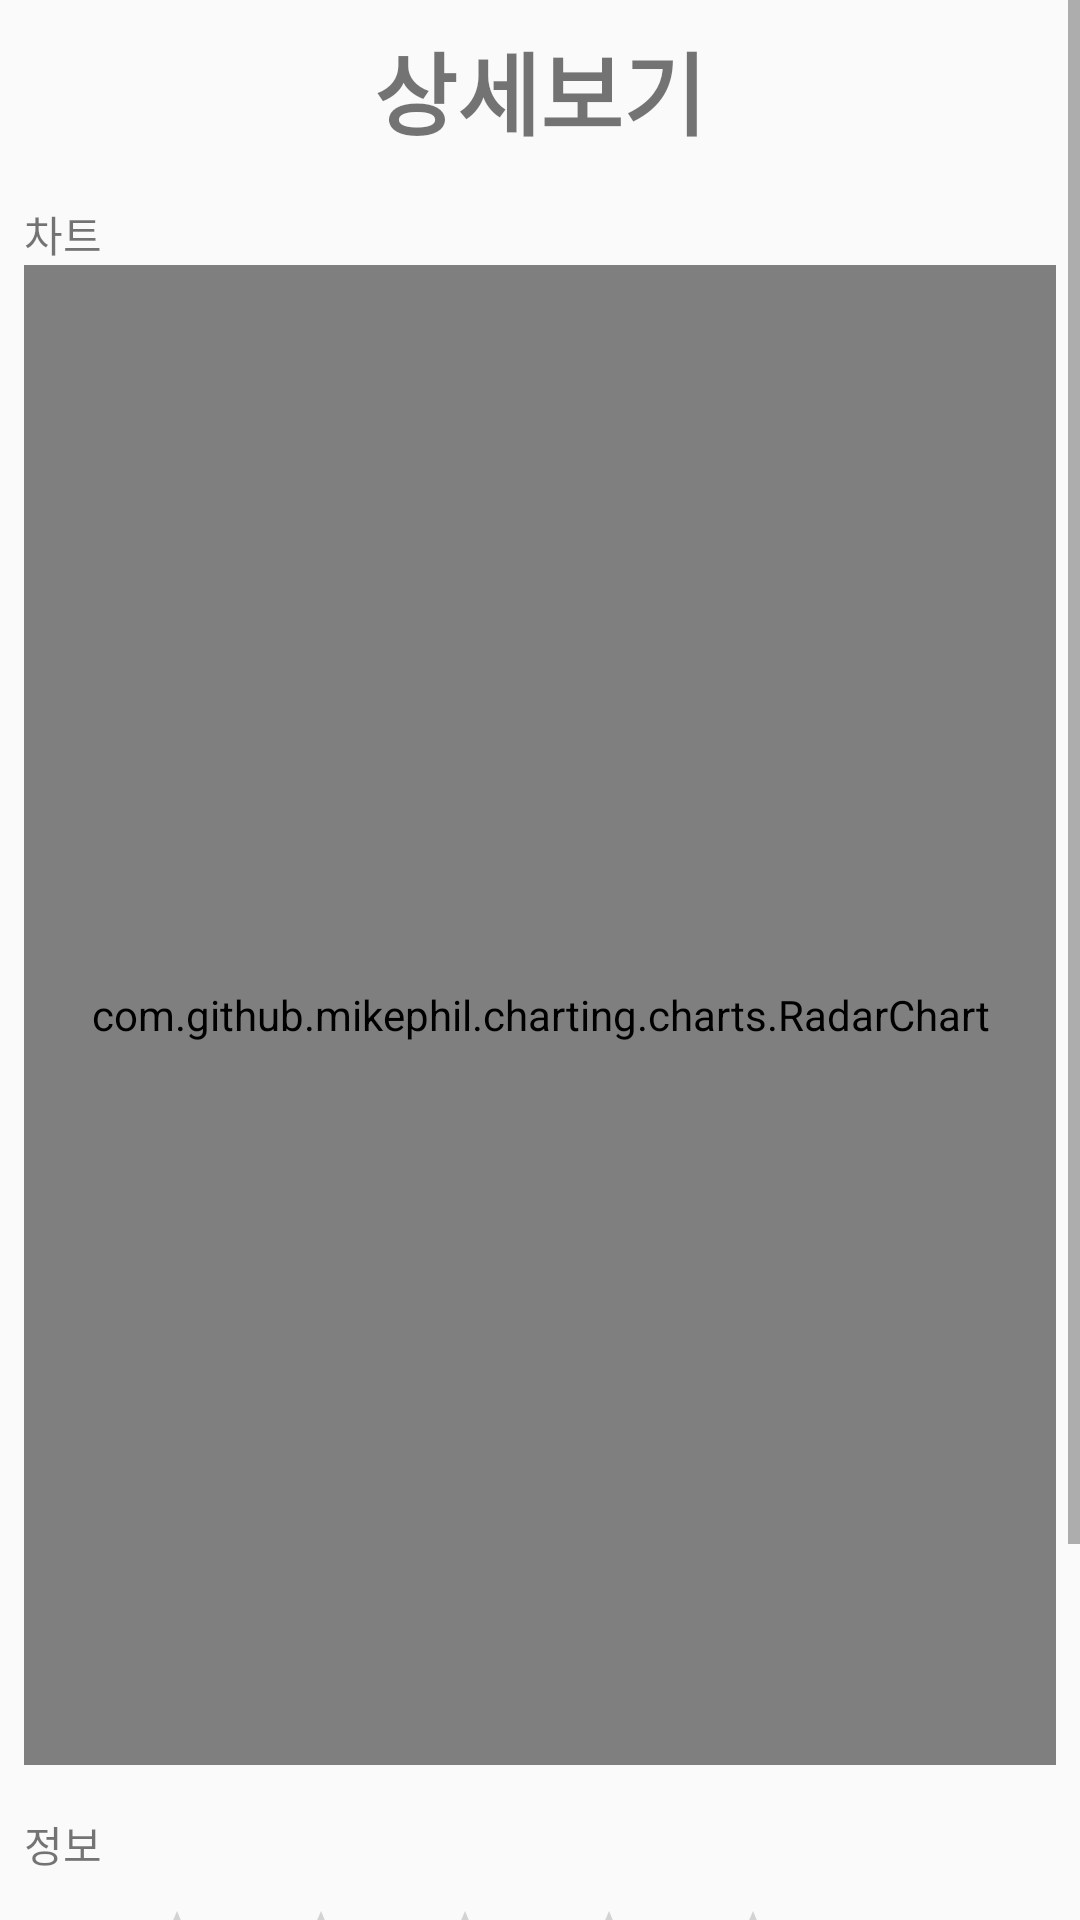

Layout XML and referenced resources for this Android screen:
<!-- AndroidManifest.xml: application theme Theme.Penthouse_bogmjary -->
<!-- res/layout/activity_map_search_detail.xml -->
<?xml version="1.0" encoding="utf-8"?>
<ScrollView xmlns:android="http://schemas.android.com/apk/res/android"
    xmlns:app="http://schemas.android.com/apk/res-auto"
    xmlns:tools="http://schemas.android.com/tools"
    android:layout_width="match_parent"
    android:layout_height="match_parent"
    tools:context=".MapSearchDetailActivity"
    >

    <LinearLayout
        android:layout_width="match_parent"
        android:layout_height="match_parent"
        android:orientation="vertical"
        android:padding="8dp"
        >

        <TextView
            android:layout_width="match_parent"
            android:layout_height="wrap_content"
            android:gravity="center"
            android:text="상세보기"
            android:textSize="30sp"
            android:textStyle="bold"
            />


        <TextView
            android:layout_width="match_parent"
            android:layout_height="wrap_content"
            android:layout_marginTop="16dp"
            android:gravity="start"
            android:text="차트"
            />

        <com.github.mikephil.charting.charts.RadarChart
            android:id="@+id/mapsearchdetail_radar_chart"
            android:layout_width="match_parent"
            android:layout_height="500dp"
            />

        <TextView
            android:layout_width="match_parent"
            android:layout_height="wrap_content"
            android:layout_marginTop="16dp"
            android:gravity="start"
            android:text="정보"
            />

        <LinearLayout
            android:layout_width="match_parent"
            android:layout_height="wrap_content"
            android:layout_marginTop="8dp"
            android:gravity="center"
            android:orientation="horizontal"
            >

            <RatingBar
                android:id="@+id/mapsearchdetail_rb_ratingbar"
                android:layout_width="wrap_content"
                android:layout_height="wrap_content"
                android:clickable="false"
                android:isIndicator="true"
                android:numStars="5"
                android:max="10"
                android:rating="0.0"
                android:stepSize="0.1"
                />

            <TextView
                android:id="@+id/mapsearchdetail_tv_rating_score"
                android:layout_width="wrap_content"
                android:layout_height="wrap_content"
                android:layout_gravity="center_vertical"
                android:layout_marginLeft="8dp"
                android:paddingBottom="3dp"
                android:text="0.0"
                android:textSize="30dp"
                />


        </LinearLayout>


            <LinearLayout
                android:gravity="center"
                android:layout_width="match_parent"
                android:layout_height="wrap_content"
                android:layout_marginTop="16dp"
                >

                <TextView
                    android:layout_width="wrap_content"
                    android:layout_height="wrap_content"
                    android:text="대형마트: "
                    android:textSize="15sp"
                    />

                <TextView
                    android:id="@+id/mapsearchdetail_tv_itemcount1"
                    android:layout_width="wrap_content"
                    android:layout_height="wrap_content"
                    android:text="0"
                    android:textSize="15sp"
                    />

                <TextView
                    android:layout_width="wrap_content"
                    android:layout_height="wrap_content"
                    android:text="  편의점: "
                    android:textSize="15sp"
                    />

                <TextView
                    android:id="@+id/mapsearchdetail_tv_itemcount2"
                    android:layout_width="wrap_content"
                    android:layout_height="wrap_content"
                    android:text="0"
                    android:textSize="15sp"
                    />

                <TextView
                    android:layout_width="wrap_content"
                    android:layout_height="wrap_content"
                    android:text="  학교: "
                    android:textSize="15sp"
                    />

                <TextView
                    android:id="@+id/mapsearchdetail_tv_itemcount3"
                    android:layout_width="wrap_content"
                    android:layout_height="wrap_content"
                    android:text="0"
                    android:textSize="15sp"
                    />


            </LinearLayout>

            <LinearLayout
                android:gravity="center"
                android:layout_width="match_parent"
                android:layout_height="wrap_content"
                android:layout_marginTop="8dp"
                >

                <TextView
                    android:id="@+id/item4"
                    android:layout_width="wrap_content"
                    android:layout_height="wrap_content"
                    android:text="음식점: "
                    android:textSize="15sp"
                    />

                <TextView
                    android:id="@+id/mapsearchdetail_tv_itemcount4"
                    android:layout_width="wrap_content"
                    android:layout_height="wrap_content"
                    android:text="0"
                    android:textSize="15sp"
                    />

                <TextView
                    android:layout_width="wrap_content"
                    android:layout_height="wrap_content"
                    android:text="  지하철: "
                    android:textSize="15sp"
                    />

                <TextView
                    android:id="@+id/mapsearchdetail_tv_itemcount5"
                    android:layout_width="wrap_content"
                    android:layout_height="wrap_content"
                    android:text="0"
                    android:textSize="15sp"
                    />

                <TextView
                    android:layout_width="wrap_content"
                    android:layout_height="wrap_content"
                    android:text="  은행: "
                    android:textSize="15sp"
                    />

                <TextView
                    android:id="@+id/mapsearchdetail_tv_itemcount6"
                    android:layout_width="wrap_content"
                    android:layout_height="wrap_content"
                    android:text="0"
                    android:textSize="15sp"
                    />
            </LinearLayout>

            <LinearLayout
                android:gravity="center"
                android:layout_width="match_parent"
                android:layout_height="wrap_content"
                android:layout_marginTop="8dp"
                >

                <TextView
                    android:layout_width="wrap_content"
                    android:layout_height="wrap_content"
                    android:text="병원: "
                    android:textSize="15sp"
                    />

                <TextView
                    android:id="@+id/mapsearchdetail_tv_itemcount7"
                    android:layout_width="wrap_content"
                    android:layout_height="wrap_content"
                    android:text="0"
                    android:textSize="15sp"
                    />

                <TextView
                    android:layout_width="wrap_content"
                    android:layout_height="wrap_content"
                    android:text="  약국: "
                    android:textSize="15sp"
                    />

                <TextView
                    android:id="@+id/mapsearchdetail_tv_itemcount8"
                    android:layout_width="wrap_content"
                    android:layout_height="wrap_content"
                    android:text="0"
                    android:textSize="15sp"
                    />

                <TextView
                    android:layout_width="wrap_content"
                    android:layout_height="wrap_content"
                    android:text="  카페: "
                    android:textSize="15sp"
                    />

                <TextView
                    android:id="@+id/mapsearchdetail_tv_itemcount9"
                    android:layout_width="wrap_content"
                    android:layout_height="wrap_content"
                    android:text="0"
                    android:textSize="15sp"
                    />
            </LinearLayout>
        </LinearLayout>
</ScrollView>
<!-- resources referenced by this layout -->
<resources>
  <style name="Theme.Penthouse_bogmjary" parent="Theme.AppCompat.Light.NoActionBar">
          
          <item name="colorPrimary">@color/purple_500</item>
          <item name="colorPrimaryDark">@color/purple_700</item>
          <item name="colorAccent">@color/teal_200</item>
          
      </style>
  <!-- not gathered from this repository: default colours our renderer supplied (Android Studio template values) -->
  <color name="purple_500">#FF6200EE</color>
  <color name="purple_700">#FF3700B3</color>
  <color name="teal_200">#FF03DAC5</color>
</resources>
